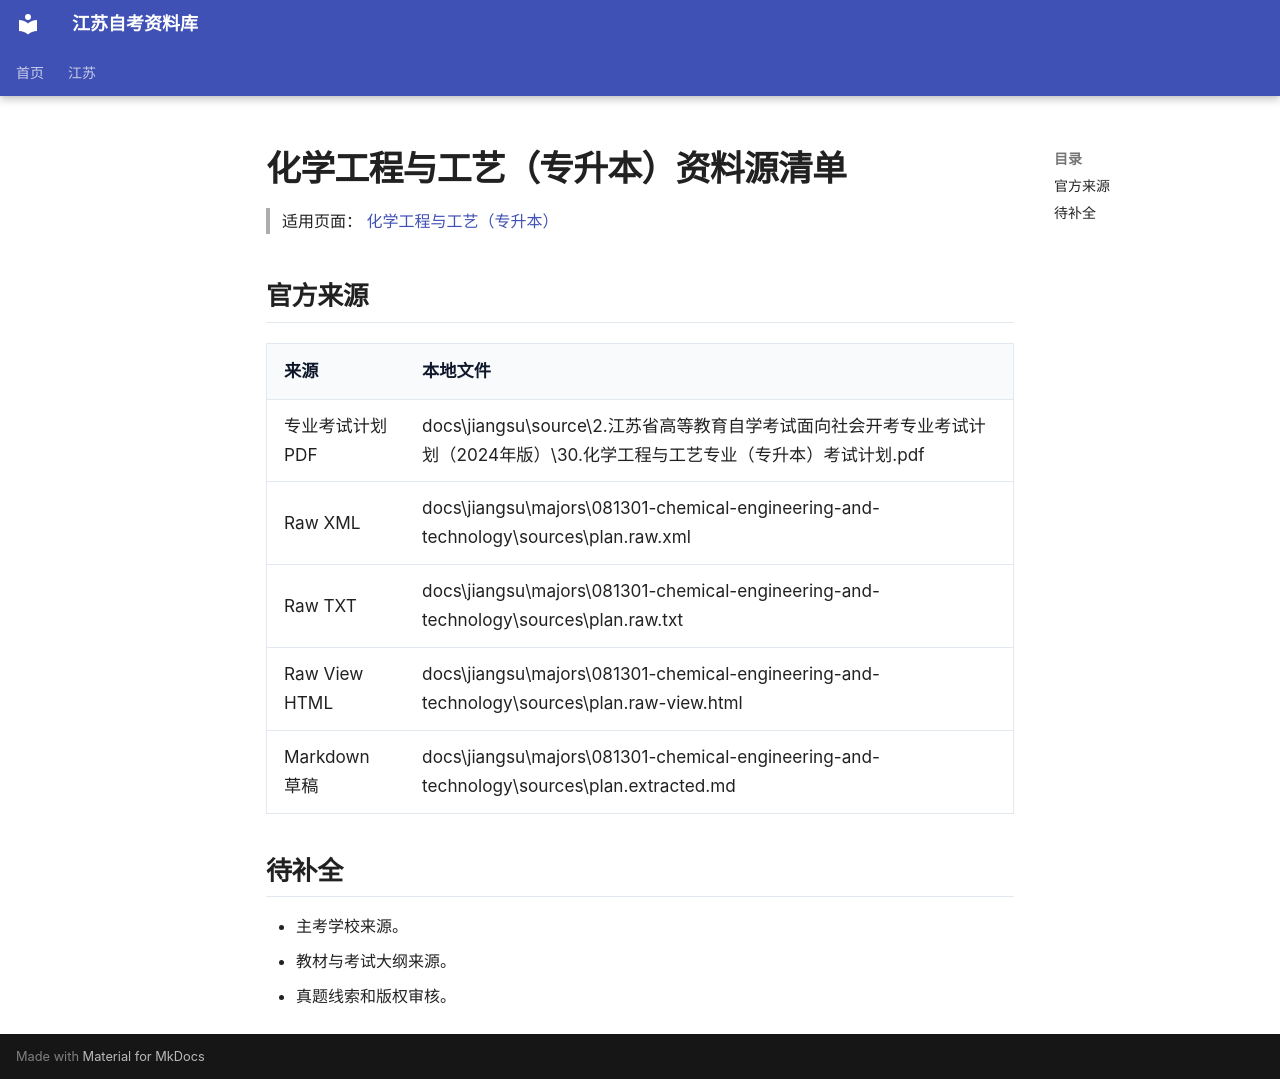

repository: SuperCatQR/jiangsu-zikao-aio · page: jiangsu/majors/081301-chemical-engineering-and-technology/sources/index.html · generator: mkdocs

# 化学工程与工艺（专升本）资料源清单

> 适用页面：[ 化学工程与工艺（专升本）](./index.md)

## 官方来源

| 来源 | 本地文件 |
| --- | --- |
| 专业考试计划 PDF | docs\jiangsu\source\2.江苏省高等教育自学考试面向社会开考专业考试计划（2024年版）\30.化学工程与工艺专业（专升本）考试计划.pdf |
| Raw XML | docs\jiangsu\majors\081301-chemical-engineering-and-technology\sources\plan.raw.xml |
| Raw TXT | docs\jiangsu\majors\081301-chemical-engineering-and-technology\sources\plan.raw.txt |
| Raw View HTML | docs\jiangsu\majors\081301-chemical-engineering-and-technology\sources\plan.raw-view.html |
| Markdown 草稿 | docs\jiangsu\majors\081301-chemical-engineering-and-technology\sources\plan.extracted.md |

## 待补全

- 主考学校来源。
- 教材与考试大纲来源。
- 真题线索和版权审核。
